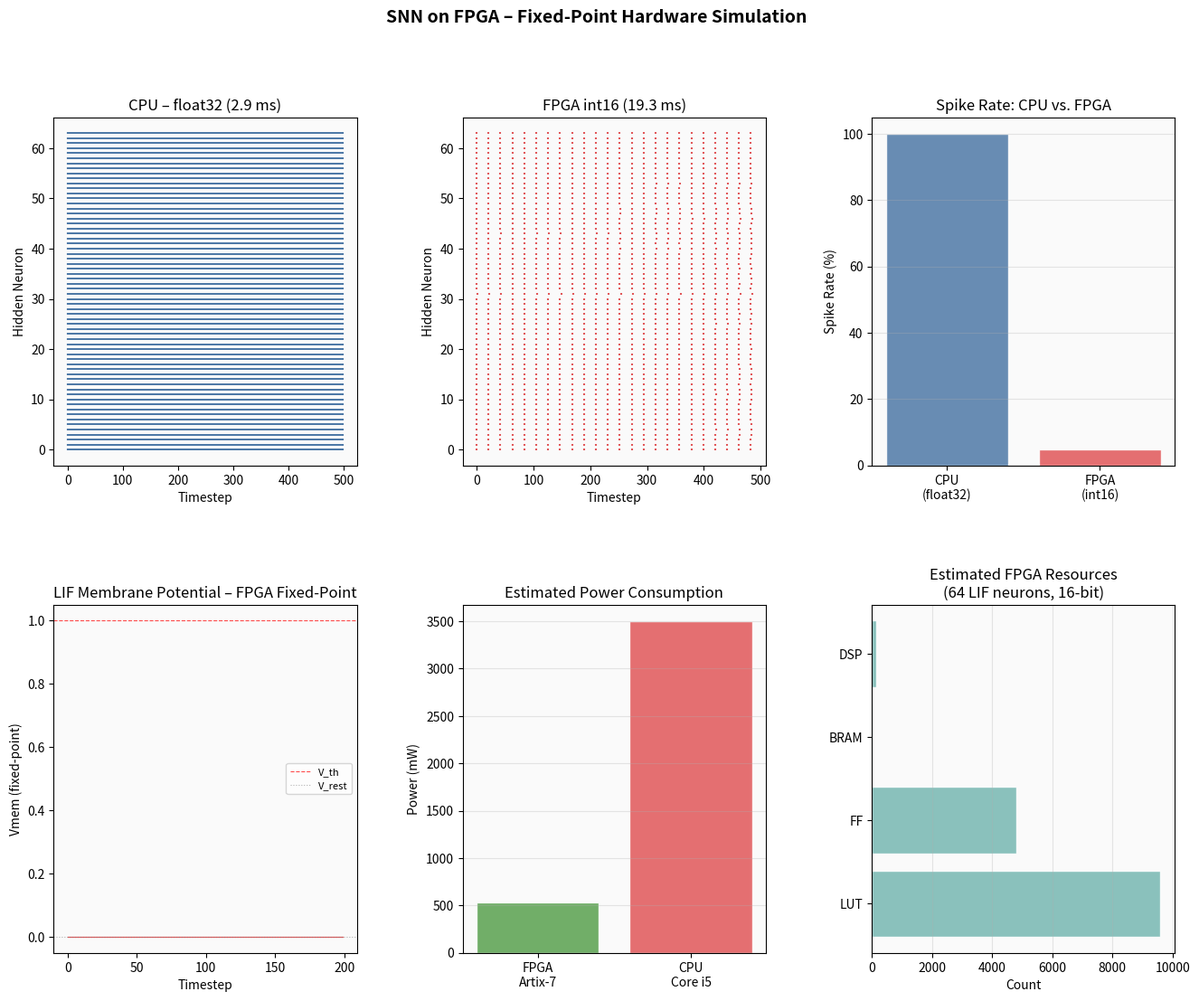

Recreate this plot in Python. (Note: this script raises an exception after producing the figure.)
"""
Neuromorphic AI Engine
Module: FPGA Hardware Simulation – Fixed-Point LIF & SNN Core

Faithfully simulates the RTL Verilog behaviour in Python using fixed-point
integer arithmetic (Q8.7, 16-bit signed). Measures and compares:
  - CPU baseline (float32 NumPy)
  - FPGA integer simulation (Q8.7 fixed-point)
  - Power estimation based on Xilinx 7-series model
"""

import numpy as np
import matplotlib.pyplot as plt
import matplotlib.gridspec as gridspec
import time
import warnings
warnings.filterwarnings('ignore')

# ---------------------------------------------------------------------------
# Fixed-point arithmetic  (Q8.7 – mirrors the Verilog integer datapath)
# ---------------------------------------------------------------------------
FRAC_BITS = 7
SCALE     = 2 ** FRAC_BITS    # 128
DATA_MAX  =  2 ** 15 - 1      # 16-bit signed maximum
DATA_MIN  = -(2 ** 15)

def to_fixed(x: float) -> int:
    return int(np.clip(x * SCALE, DATA_MIN, DATA_MAX))

def from_fixed(x: int) -> float:
    return x / SCALE

# Physical parameters in fixed-point domain
V_REST_FX   = 0
V_TH_FX     = to_fixed(1.0)   # Spike threshold = 1.0 (scaled)
V_RESET_FX  = 0
T_REF_STEPS = 20


class LIFNeuronFPGA:
    """
    Cycle-accurate simulation of lif_neuron.v using 16-bit fixed-point.
    All arithmetic matches the integer datapath of the RTL.
    """

    def __init__(self):
        self.v       = V_REST_FX
        self.ref_cnt = 0
        self.spike   = 0

    def step(self, i_current_fx: int) -> int:
        """Single clock cycle. Returns 1 if a spike is emitted."""
        self.spike = 0
        if self.ref_cnt > 0:
            self.v       = V_RESET_FX
            self.ref_cnt -= 1
        else:
            # Simplified LIF update: V[t] = 0.9·V[t-1] + I[t]
            self.v = int(np.clip(0.9 * self.v + i_current_fx, DATA_MIN, DATA_MAX))
            if self.v >= V_TH_FX:
                self.spike   = 1
                self.v       = V_RESET_FX
                self.ref_cnt = T_REF_STEPS
        return self.spike


class SNNCoreSimulator:
    """
    Simulation of snn_core.v: LIF neuron array with in-memory weight storage.
    Weights are quantised to int8 and co-located with the MAC unit,
    eliminating external RAM accesses (Non-Von Neumann design).
    """

    def __init__(self, n_in: int, n_neurons: int, weights: np.ndarray):
        self.n_in      = n_in
        self.n_neurons = n_neurons
        w_scale        = to_fixed(1.0) // 64
        self.W_int     = np.clip(
            (weights * w_scale * 32).astype(np.int32), -128, 127
        ).astype(np.int16)
        self.neurons   = [LIFNeuronFPGA() for _ in range(n_neurons)]

    def run(self, spike_train: np.ndarray) -> np.ndarray:
        """
        spike_train : [T, n_in]  bool
        Returns     : spike_out  [T, n_neurons]
        """
        T      = spike_train.shape[0]
        output = np.zeros((T, self.n_neurons), dtype=np.int8)
        for t in range(T):
            accum = self.W_int.T @ spike_train[t].astype(np.int16)
            for n_idx, neuron in enumerate(self.neurons):
                output[t, n_idx] = neuron.step(int(accum[n_idx]))
        return output


# ---------------------------------------------------------------------------
# CPU vs. FPGA benchmark
# ---------------------------------------------------------------------------
np.random.seed(0)
N_IN, N_HID = 128, 64
T_SIM       = 500

W = np.random.uniform(0.1, 0.5, (N_IN, N_HID)).astype(np.float32)
W *= (np.random.rand(*W.shape) > 0.6)   # sparse weights

spike_input = (np.random.rand(T_SIM, N_IN) < 0.3).astype(np.float32)


def cpu_snn_forward(spike_in, W, tau_m=0.9, v_th=1.0):
    T  = spike_in.shape[0]
    V  = np.zeros(W.shape[1], dtype=np.float32)
    sp = np.zeros((T, W.shape[1]), dtype=np.float32)
    for t in range(T):
        V    = tau_m * V + spike_in[t] @ W
        fire = V >= v_th
        V[fire] = 0.0
        sp[t, fire] = 1.0
    return sp


t0       = time.perf_counter()
sp_cpu   = cpu_snn_forward(spike_input, W)
t_cpu_ms = (time.perf_counter() - t0) * 1000

fpga_core = SNNCoreSimulator(N_IN, N_HID, W)
t0        = time.perf_counter()
sp_fpga   = fpga_core.run(spike_input.astype(bool))
t_fpga_ms = (time.perf_counter() - t0) * 1000

print(f"CPU  (float32) : {t_cpu_ms:.2f} ms | spike rate = {sp_cpu.mean()*100:.1f}%")
print(f"FPGA (int16)   : {t_fpga_ms:.2f} ms | spike rate = {sp_fpga.mean()*100:.1f}%")

# ---------------------------------------------------------------------------
# Power estimation (Xilinx 7-series model)
# ---------------------------------------------------------------------------
FREQ_FPGA_MHZ  = 100.0
LUT_PER_NEURON = 150       # Estimated LUT count per 16-bit LIF neuron
DSP_PER_NEURON = 2
TOTAL_LUT      = LUT_PER_NEURON * N_HID
P_LUT_MW       = 0.05      # mW per LUT @ 100 MHz, 50% toggle rate

P_fpga_dyn  = TOTAL_LUT * P_LUT_MW * (FREQ_FPGA_MHZ / 100)
P_fpga_stat = 50.0         # Artix-7 leakage (mW)
P_fpga      = P_fpga_dyn + P_fpga_stat

P_cpu       = 3500.0       # Intel Core i5 under moderate load (mW)

ops_total   = N_IN * N_HID * T_SIM

print(f"\nPower estimate ({T_SIM} timesteps, {N_IN}→{N_HID}):")
print(f"  FPGA : {P_fpga:.0f} mW  |  {P_fpga/1e3*t_fpga_ms/1000:.4f} mJ")
print(f"  CPU  : {P_cpu:.0f} mW   |  {P_cpu/1e3*t_cpu_ms/1000:.4f} mJ")
print(f"  Power saving  : {(1 - P_fpga/P_cpu)*100:.1f}%")
print(f"  Energy eff.   : {ops_total / (P_fpga * t_fpga_ms * 1e-3):.0f} MOPS/mW")

# ---------------------------------------------------------------------------
# Plots
# ---------------------------------------------------------------------------
fig = plt.figure(figsize=(16, 12))
gs  = gridspec.GridSpec(2, 3, hspace=0.4, wspace=0.35)

ax = fig.add_subplot(gs[0, 0])
for nid in range(N_HID):
    ts = np.where(sp_cpu[:, nid])[0]
    if len(ts):
        ax.scatter(ts, [nid] * len(ts), s=1.5, c='#4e79a7', marker='|')
ax.set_title(f'CPU – float32 ({t_cpu_ms:.1f} ms)')
ax.set_xlabel('Timestep')
ax.set_ylabel('Hidden Neuron')
ax.set_facecolor('#fafafa')

ax = fig.add_subplot(gs[0, 1])
for nid in range(N_HID):
    ts = np.where(sp_fpga[:, nid])[0]
    if len(ts):
        ax.scatter(ts, [nid] * len(ts), s=1.5, c='#e15759', marker='|')
ax.set_title(f'FPGA int16 ({t_fpga_ms:.1f} ms)')
ax.set_xlabel('Timestep')
ax.set_ylabel('Hidden Neuron')
ax.set_facecolor('#fafafa')

ax = fig.add_subplot(gs[0, 2])
ax.bar(['CPU\n(float32)', 'FPGA\n(int16)'],
       [sp_cpu.mean() * 100, sp_fpga.mean() * 100],
       color=['#4e79a7', '#e15759'], alpha=0.85, edgecolor='white')
ax.set_ylabel('Spike Rate (%)')
ax.set_title('Spike Rate: CPU vs. FPGA')
ax.grid(True, alpha=0.3, axis='y')
ax.set_facecolor('#fafafa')

ax = fig.add_subplot(gs[1, 0])
n_demo = LIFNeuronFPGA()
I_demo = np.full(200, to_fixed(2.5))
v_trace, spike_trace = [], []
for I_step in I_demo:
    s = n_demo.step(I_step)
    v_trace.append(from_fixed(n_demo.v))
    spike_trace.append(s)
ax.plot(v_trace, color='#e15759', linewidth=0.9)
ax.axhline(from_fixed(V_TH_FX),    color='red',  linestyle='--',
           linewidth=0.8, label='V_th',   alpha=0.7)
ax.axhline(from_fixed(V_REST_FX),  color='gray', linestyle=':',
           linewidth=0.8, label='V_rest', alpha=0.6)
ax.set_xlabel('Timestep')
ax.set_ylabel('Vmem (fixed-point)')
ax.set_title('LIF Membrane Potential – FPGA Fixed-Point')
ax.legend(fontsize=8)
ax.set_facecolor('#fafafa')

ax = fig.add_subplot(gs[1, 1])
ax.bar(['FPGA\nArtix-7', 'CPU\nCore i5'],
       [P_fpga, P_cpu],
       color=['#59a14f', '#e15759'], alpha=0.85, edgecolor='white')
ax.set_ylabel('Power (mW)')
ax.set_title('Estimated Power Consumption')
ax.grid(True, alpha=0.3, axis='y')
ax.set_facecolor('#fafafa')

ax = fig.add_subplot(gs[1, 2])
resources = {
    'LUT':  TOTAL_LUT,
    'FF':   TOTAL_LUT // 2,
    'BRAM': N_IN * N_HID // 1024,
    'DSP':  DSP_PER_NEURON * N_HID,
}
ax.barh(list(resources.keys()), list(resources.values()),
        color='#76b7b2', alpha=0.85, edgecolor='white')
ax.set_xlabel('Count')
ax.set_title(f'Estimated FPGA Resources\n({N_HID} LIF neurons, 16-bit)')
ax.grid(True, alpha=0.3, axis='x')
ax.set_facecolor('#fafafa')

fig.suptitle('SNN on FPGA – Fixed-Point Hardware Simulation',
             fontsize=14, fontweight='bold')
plt.savefig('FPGA/fpga_simulation.png', dpi=150, bbox_inches='tight')
plt.close()
print("\nPlot saved → FPGA/fpga_simulation.png")
